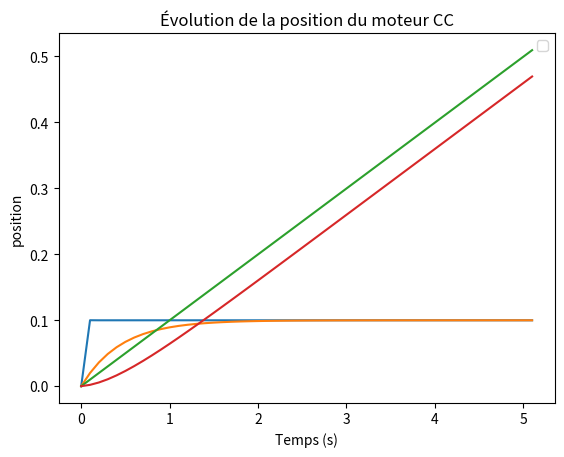
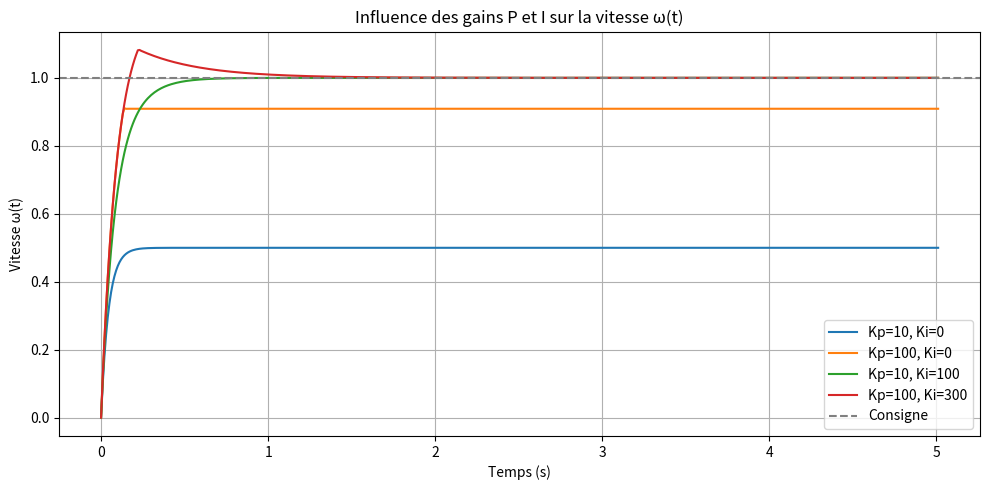
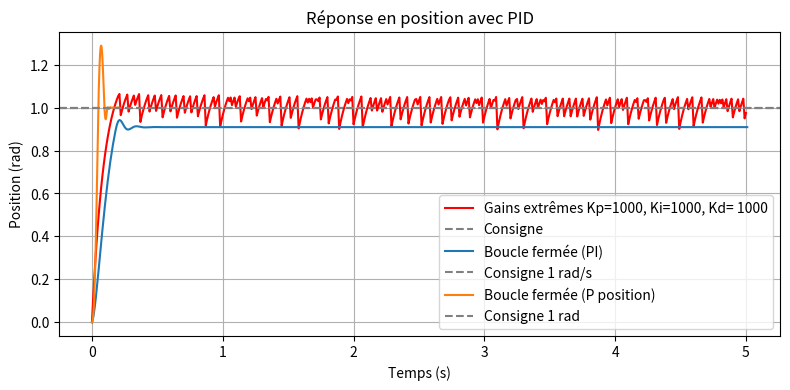
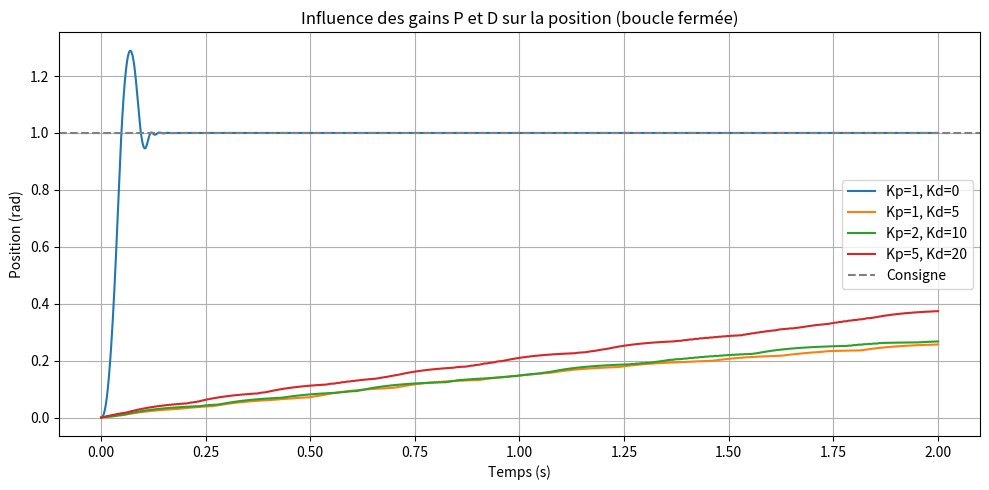

Generate these figures, in order, with matplotlib:

#%%
from math import *
import numpy as np
import matplotlib.pyplot as plt 
class moteurCC : 
    def __init__(self, R = 1, L = 0 , E_t = 0, Um = 0 , i = 0 ,J = 0.01 ,f = 0.1  ,Couple_moteur = 0 , Vitesse_moteur= 0 ,step = 0.1, Kc = 0.01, Ke = 0.01):
        self.R = R
        self.L = L 
        self.i = i 
        self.J = J
        self.f = f
        self.Um =Um 
        self.E_t = E_t 
        self.Couple_moteur = Couple_moteur
        self.Vitesse_moteur = Vitesse_moteur
        self.step = step 
        self.Kc = Kc
        self.Ke = Ke 
        self.temps = [0]
        self.position = 0
        self.vitesse_list = []
        self.position_list = []
    
    
    def __str__(self) : 
        return "MoteurCC (%s,%s,%s,%s,%s,%s, %g, %s, %s)" % (self.R, self.L,self.i, self.J,self.f,self.Um,self.E_t,self.Couple_moteur, self.Vitesse_moteur) 
    
    def __repr__(self) : 
        return str(self)
    
    def setVoltage(self, V) : 
        self.Um = V
        return self.Um 
    
    def getPosition(self) : 
        return self.position
    def getSpeed(self) : 
        return self.Vitesse_moteur
    def getTorque(self):
        self.Couple_moteur = self.Kc * self.i
        return self.Couple_moteur 
    def getIntensity(self): 
        return self.i
    
    
    def simulate(self,step) : 
        if self.L != 0 : 
            self.E_t = self.Ke * self.Vitesse_moteur
            di_dt = (self.Um - self.E_t - self.R * self.i ) / self.L 
            self.i += di_dt * self.step
            
            self.Couple_moteur = self.Kc * self.i
            dOmega_dt = (self.Couple_moteur - self.f * self.Vitesse_moteur) / self.J 
            self.Vitesse_moteur += dOmega_dt * step
            
        elif self.L == 0 : 
            self.i = (self.Um - self.Ke * self.Vitesse_moteur) /self.R
            self.Couple_moteur = self.Kc * self.i
            dOmega_dt = (self.Couple_moteur - self.f * self.Vitesse_moteur) / self.J 
            self.Vitesse_moteur += dOmega_dt * step
        self.vitesse_list.append(self.Vitesse_moteur)
        self.position += self.Vitesse_moteur * self.step
        self.position_list.append(self.position)

             
    def plot_vitesse(self,temps) : 
        plt.plot(temps,self.vitesse_list)
        plt.xlabel("Temps (s)")
        plt.ylabel("Vitesse")
        plt.title("Évolution de la vitesse du moteur CC")
        plt.grid()
        plt.legend()
        plt.show()  
    def plot_position(self,temps) : 
        plt.plot(temps,self.position_list)
        plt.xlabel("Temps (s)")
        plt.ylabel("position")
        plt.title("Évolution de la position du moteur CC")
        plt.grid()
        plt.legend()
        plt.show() 

class ControlPid_vitesse() :
    def __init__(self,Kp=0,Ki=0,Kd=0,vitesse_cible=1, moteurCC= moteurCC()) : 
        self.Kp = Kp 
        self.Ki = Ki 
        self.Kd = Kd 
        self.vitesse_cible = vitesse_cible
        self.moteurCC = moteurCC
        self.integrale = 0
        self.voltages = []
        self.erreurs = []
        self.erreur_pre = 0
        self.temps = [0]
        self.integrale_list = []
    
    def setTarget(self, vitesse) : 
        self.vitesse_cible = vitesse 
    
    def getVoltage(self): 
        return self.moteurCC.Um
    
    def simulate(self, step):
        vitesse_actuelle = self.moteurCC.getSpeed()
        erreur = self.vitesse_cible - vitesse_actuelle
        self.integrale += erreur * step
        self.integrale = max(min(self.integrale, 100), -100)
        derivee = (erreur - self.erreur_pre) / step
        self.erreur_pre = erreur
        tension = self.Kp * erreur + self.Ki * self.integrale + self.Kd * derivee
        tension = max(min(tension, 12), -12)
        self.integrale_list.append(self.integrale)
        self.moteurCC.setVoltage(tension)
        self.moteurCC.simulate(step)

        self.voltages.append(tension)
        self.erreurs.append(erreur)

    def plot(self):
        import matplotlib.pyplot as plt
        plt.plot(self.temps, self.moteurCC.vitesse_list, label="vitesse")
        plt.plot(self.temps, [self.vitesse_cible]*len(self.temps), '--', label="consigne")
        plt.xlabel("Temps (s)")
        plt.ylabel("Vitesse")
        plt.grid()
        plt.title("Réponse en boucle fermée (PID)")
        plt.legend()
        plt.show()

        plt.figure()
        plt.plot(self.temps[1:], self.voltages, label="tension (Um)")
        plt.xlabel("Temps (s)")
        plt.ylabel("Tension (V)")
        plt.grid()
        plt.legend()
        plt.title("Tension de commande")
        plt.show()
         
        
class ControlPid_position() :
    def __init__(self,Kp_pos,Ki_pos,Kd_pos,pos_cible, controleur_vitesse=ControlPid_vitesse()) : 
        self.Kp = Kp_pos 
        self.Ki = Ki_pos 
        self.Kd = Kd_pos 
        self.controleur_vitesse = controleur_vitesse
        self.integrale = 0
        self.erreur_pre = 0
        self.pos_cible = pos_cible
        
    def simulate(self,step) : 
        position_actuelle = self.controleur_vitesse.moteurCC.getPosition()
        erreur = self.pos_cible - position_actuelle 
        self.integrale += erreur*step
        self.integrale = max(min(self.integrale, 100), -100)
        derivee = (erreur - self.erreur_pre) / step
        self.erreur_pre = erreur
        
        
        vitesse_cible = self.Kp * erreur + self.Ki * self.integrale + self.Kd * derivee 
        vitesse_cible = max(min(vitesse_cible, 10), -10)
        self.controleur_vitesse.setTarget(vitesse_cible)
        self.controleur_vitesse.simulate(step)
        
    

def test_influence_gains():
    # Liste de configurations (Kp, Ki)
    configurations = [
        (10, 0),    # P seul faible
        (100, 0),   # P seul élevé
        (10, 100),  # PI modéré
        (100, 300)  # PI fort
    ]
    
    step = 0.01
    duration = 5
    t_values = np.arange(0, duration, step)
    
    plt.figure(figsize=(10, 5))
    
    for Kp, Ki in configurations:
        m = moteurCC(L=0, Kc=0.01, Ke=0.01)
        controller = ControlPid_vitesse(Kp=Kp, Ki=Ki, Kd=0, vitesse_cible=1.0, moteurCC=m)
        controller.temps = [0]
        m.vitesse_list = [0]
        
        t = 0
        while t < duration:
            controller.simulate(step)
            controller.temps.append(controller.temps[-1] + step)
            t += step

        # Ensure both lists have the same length for plotting
        min_len = min(len(controller.temps), len(m.vitesse_list))
        plt.plot(controller.temps[:min_len], m.vitesse_list[:min_len], label=f"Kp={Kp}, Ki={Ki}")
    
    plt.axhline(1.0, linestyle="--", color="gray", label="Consigne")
    plt.title("Influence des gains P et I sur la vitesse ω(t)")
    plt.xlabel("Temps (s)")
    plt.ylabel("Vitesse ω(t)")
    plt.grid()
    plt.legend()
    plt.tight_layout()
    plt.show()

def test_robustesse():
    Kp = 1000
    Ki = 1000
    Kd=  1000
    step = 0.01
    duration = 5
    m = moteurCC(L=0, Kc=0.01, Ke=0.01)
    controller = ControlPid_vitesse(Kp=Kp, Ki=Ki, Kd=0, vitesse_cible=1.0, moteurCC=m)
    controller.temps = [0]
    m.vitesse_list = [0]

    t = 0
    while t < duration:
        controller.simulate(step)
        controller.temps.append(controller.temps[-1] + step)
        t += step

    plt.figure(figsize=(8, 4))
    min_len = min(len(controller.temps[:-1]), len(m.vitesse_list))
    plt.plot(controller.temps[:min_len], m.vitesse_list[:min_len], label=f"Gains extrêmes Kp={Kp}, Ki={Ki}, Kd= {Kd}", color='red')
    plt.axhline(1.0, linestyle="--", color="gray", label="Consigne")
    plt.title("Robustesse du simulateur moteur CC avec gains extrêmes")
    plt.xlabel("Temps (s)")
    plt.ylabel("Vitesse ω(t)")
    plt.grid()
    plt.legend()
    plt.tight_layout()
    plt.show()

def test_PID_position_PD():
    configurations = [
        (1, 0),      # P seul
        (1, 5),      # PD modéré
        (2, 10),     # PD fort
        (5, 20),     # P élevé + D élevé
    ]

    duration = 2
    step = 0.001
    pos_cible = 1.0

    plt.figure(figsize=(10, 5))

    for Kp, Kd in configurations:
        m = moteurCC(L=0.5, Kc=0.01, Ke=0.01)
        ctrl_vit = ControlPid_vitesse(Kp=500, Ki=0, Kd=0, moteurCC=m)
        ctrl_pos = ControlPid_position(Kp_pos=Kp, Ki_pos=0, Kd_pos=Kd, pos_cible=pos_cible, controleur_vitesse=ctrl_vit)
        
        t = 0
        ctrl_vit.temps = [0]
        m.position_list = [0]
        m.vitesse_list = [0]

        while t < duration:
            ctrl_pos.simulate(step)
            ctrl_vit.temps.append(ctrl_vit.temps[-1] + step)
            t += step

        # Préparer données pour le plot
        min_len = min(len(ctrl_vit.temps), len(m.position_list))
        plt.plot(ctrl_vit.temps[:min_len], m.position_list[:min_len], label=f"Kp={Kp}, Kd={Kd}")

    plt.axhline(pos_cible, linestyle="--", color="gray", label="Consigne")
    plt.title("Influence des gains P et D sur la position (boucle fermée)")
    plt.xlabel("Temps (s)")
    plt.ylabel("Position (rad)")
    plt.grid()
    plt.legend()
    plt.tight_layout()
    plt.show()


def main (): 
    #Test de la classe Moteur avec l = 0.5 et l = 0 
    
    Moteur_L0 = moteurCC()
    Moteur_L05 = moteurCC(L=0.5)
    step = Moteur_L0.step

    temps = [0]
    Moteur_L0.setVoltage(1)
    Moteur_L0.vitesse_list = [Moteur_L0.Vitesse_moteur]  # 0.0
    Moteur_L05.setVoltage(1)
    Moteur_L05.vitesse_list = [Moteur_L0.Vitesse_moteur]  # 0.0
    t = 0
    Moteur_L0.position_list= [Moteur_L0.position]
    Moteur_L05.position_list = [Moteur_L05.position]

    while t < 5:
        t += step
        Moteur_L0.simulate(step)
        Moteur_L05.simulate(step)
        temps.append(t)

    plt.figure()
    Moteur_L0.plot_vitesse(temps)
    Moteur_L05.plot_vitesse(temps)
    Moteur_L0.plot_position(temps)
    Moteur_L05.plot_position(temps)
    
    test_influence_gains()
    test_robustesse()
    #Test du controlleur PID vitesse 
    
    m_bo = moteurCC(L=0.5, Kc = 0.01, Ke=0.01)
    m_bf = moteurCC(L=0.5, Kc = 0.01, Ke=0.01)
    K = m_bo.Kc

    P = 100
    I = 0
    D = 0
    control = ControlPid_vitesse(Kp=P, Ki=I, Kd=D, vitesse_cible=1.0, moteurCC=m_bf)
    
    t = 0
    step = 0.01
    temps = [0]
    m_bo.vitesse_list = [0]
    m_bf.vitesse_list = [0]
    control.integrale = 0
    control.erreur_pre = 0 

    while t < 5:
        t += step
        temps.append(t)

        m_bo.setVoltage(1 / K)
        m_bo.simulate(step)

        control.setTarget(1.0)
        control.simulate(step)
        control.temps.append(t)
    plt.plot(temps, m_bf.vitesse_list, label="Boucle fermée (PI)")
    plt.axhline(1.0, linestyle='--', color='gray', label="Consigne 1 rad/s")
    plt.xlabel("Temps (s)")
    plt.ylabel("Vitesse (rad/s)")
    plt.title("Comparaison boucle ouverte vs fermée")
    plt.grid()
    plt.legend()
    plt.show()
    
    print(f"integral list : {control.integrale_list}")
    print(f"voltages : {control.voltages}")
    
    
    #Position PID 
    
    m_bo = moteurCC(L=0.5, Kc=0.01, Ke=0.01)
    m_bf = moteurCC(L=0.5, Kc=0.01, Ke=0.01)
    K = m_bo.Kc

    P_pos = 1  # tu peux ajuster
    I_pos = 0
    D_pos = 0

    control_vitesse = ControlPid_vitesse(Kp=500, Ki=0, Kd=0, moteurCC=m_bf)
    control_position = ControlPid_position(Kp_pos=P_pos, Ki_pos=I_pos, Kd_pos=D_pos, pos_cible=1.0, controleur_vitesse=control_vitesse)

    t = 0
    step = 0.001
    temps = [0]
    m_bf.position_list = [0]
    m_bf.vitesse_list = [0]
    control_vitesse.integrale = 0
    control_vitesse.erreur_pre = 0
    control_position.integrale = 0
    control_position.erreur_pre = 0
    control_vitesse.temps = [0]

    while t < 0.2:
        t += step
        control_position.simulate(step)
        control_vitesse.temps.append(t)
        temps.append(t)

    # Plot de la position (comme pour la vitesse)
    plt.plot(temps, m_bf.position_list, label="Boucle fermée (P position)")
    plt.axhline(1.0, linestyle='--', color='gray', label="Consigne 1 rad")
    plt.xlabel("Temps (s)")
    plt.ylabel("Position (rad)")
    plt.title("Réponse en position avec PID")
    plt.grid()
    plt.legend()
    plt.show()
    
    test_PID_position_PD()

    

    
    
if __name__ == "__main__":    
    main()
# %%
